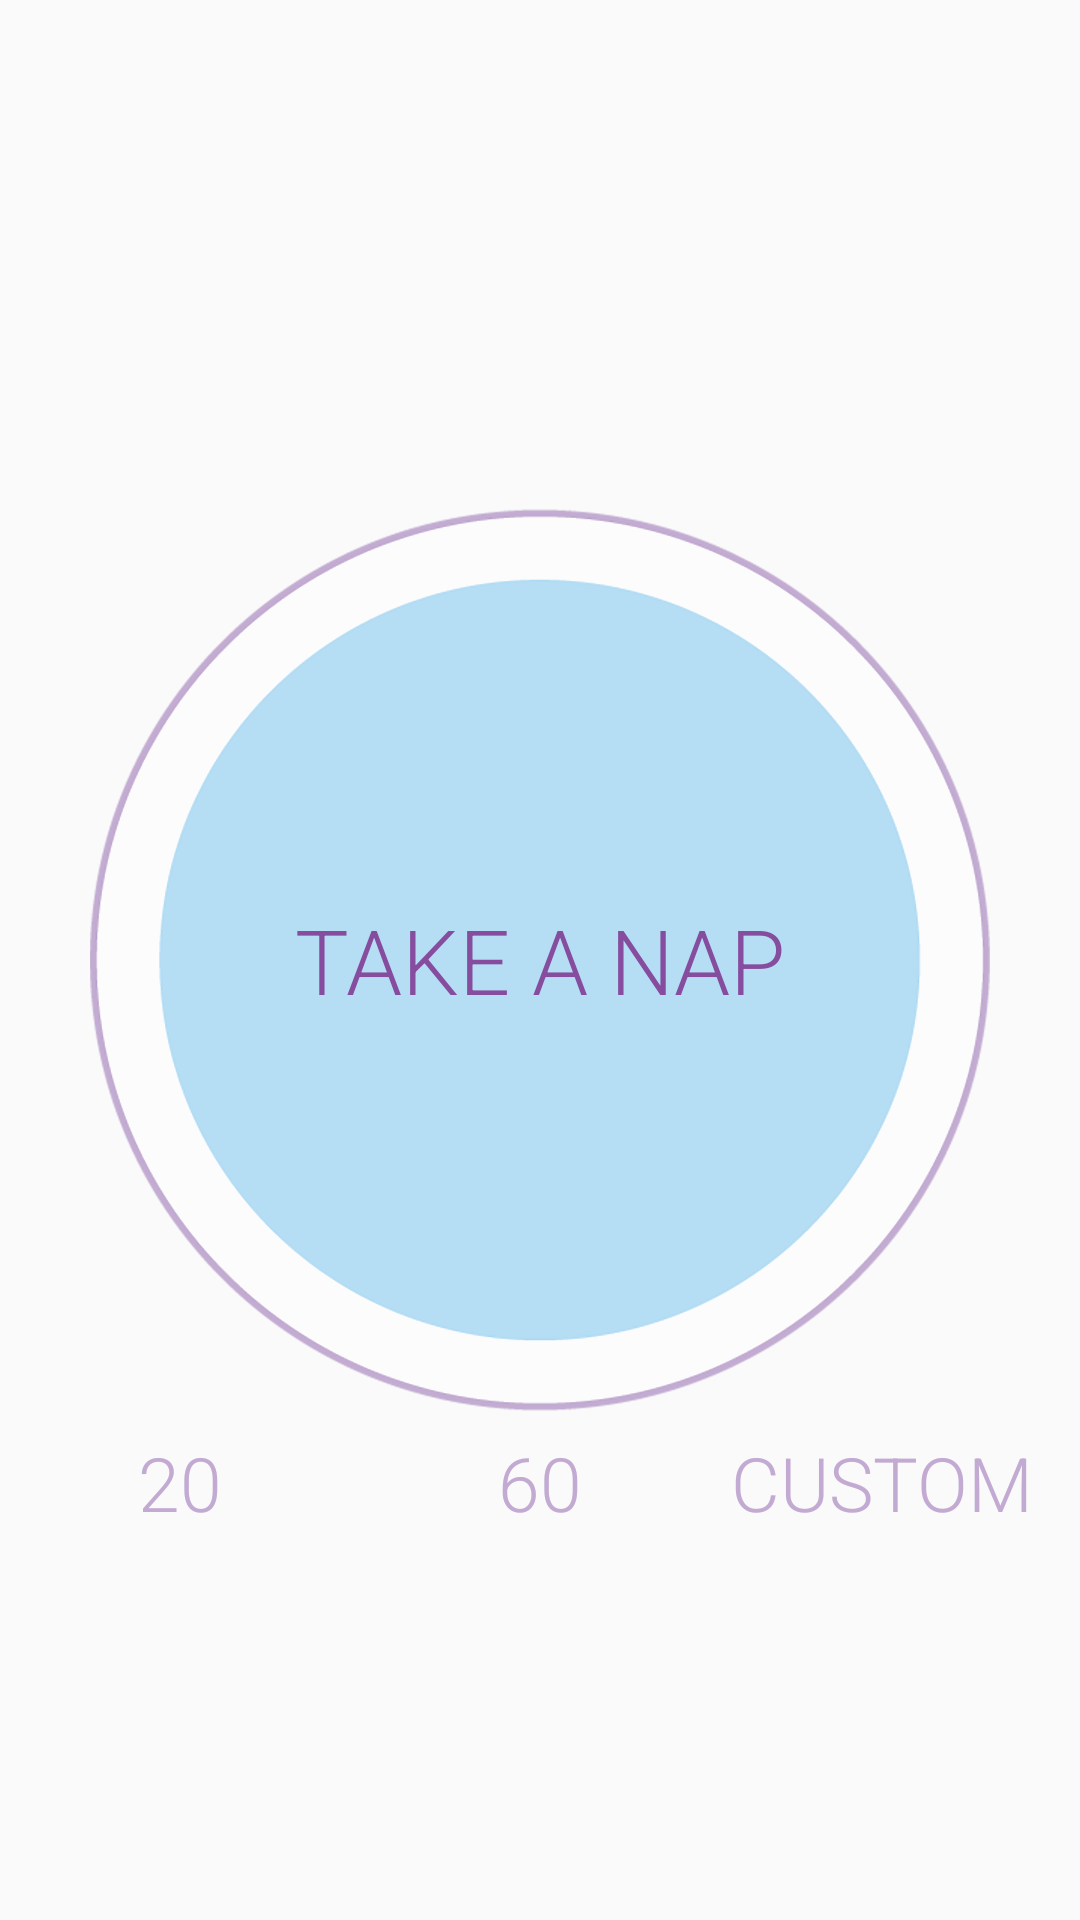

This screen was rendered from an Android layout file. Write that file and the resources it references.
<!-- AndroidManifest.xml: application theme AppTheme -->
<!-- res/layout/activity_main.xml -->
<RelativeLayout xmlns:android="http://schemas.android.com/apk/res/android"
    xmlns:tools="http://schemas.android.com/tools"
    android:layout_width="match_parent"
    android:layout_height="match_parent"
    android:paddingLeft="@dimen/activity_horizontal_margin"
    android:paddingRight="@dimen/activity_horizontal_margin"
    android:paddingTop="@dimen/activity_vertical_margin"
    android:paddingBottom="@dimen/activity_vertical_margin"
    android:background="@drawable/background_opacity"
    tools:context="com.nwodhcout.napper.app.MainActivity">
    <Button
        android:id="@+id/alarmNotification"
        android:layout_width="wrap_content"
        android:layout_height="wrap_content"
        android:layout_alignParentTop="true"
        android:textSize = "15sp"
        android:background="@android:color/transparent"
        android:onClick="showOngoingAlarm"
        />

    <RelativeLayout
        android:id="@+id/napButtonWrapper"
        android:layout_width="wrap_content"
        android:layout_height="wrap_content"
        android:layout_centerInParent="true"
        >

        <Button
            android:id="@+id/napButton"
            android:layout_width="wrap_content"
            android:layout_height="wrap_content"
            android:textSize = "30sp"
            android:fontFamily="sans-serif-light"
            android:textStyle="normal"
            android:textColor="#864C9E"
            android:layout_centerHorizontal="true"
            android:background="@drawable/buttonbg"

            android:text="@string/take_nap"
            android:onClick="nap"
            />
    </RelativeLayout>
    <RelativeLayout
        android:layout_width="fill_parent"
        android:layout_height="wrap_content"
        android:layout_below="@id/napButtonWrapper"
        android:layout_alignParentRight="true"
        >
        <Button
            android:id="@+id/customMin"
            android:layout_width="wrap_content"
            android:layout_height="wrap_content"
            android:text="@string/custom"
            android:textSize = "25sp"
            android:singleLine="true"
            android:textColor = "#C2AAD2"
            android:fontFamily="sans-serif-light"
            android:layout_alignParentRight="true"
            android:background="@android:color/transparent"
            android:onClick="changeNapTime"
            />
        <Button
            android:id="@+id/twentyMin"
            android:layout_width="wrap_content"
            android:layout_height="wrap_content"
            android:text="20"
            android:textSize = "25sp"
            android:fontFamily="sans-serif-light"
            android:layout_alignParentLeft="true"
            android:textColor = "#C2AAD2"
            android:background="@android:color/transparent"
            android:onClick="changeNapTime"
            />
        <Button
            android:id="@+id/sixtyMin"
            android:layout_width="wrap_content"
            android:layout_height="wrap_content"
            android:text="60"
            android:textSize = "25sp"
            android:fontFamily="sans-serif-light"
            android:textColor = "#C2AAD2"
            android:layout_centerHorizontal="true"
            android:background="@android:color/transparent"
            android:onClick="changeNapTime"
            />


        <com.nwodhcout.napper.app.MySeekBar
            android:id="@+id/seekBar"
            android:layout_width="fill_parent"
            android:layout_height="wrap_content"
            android:layout_below="@id/twentyMin"
            android:progress = "20"
            android:max = "120"
            android:visibility = "invisible"
            />
    </RelativeLayout>

</RelativeLayout>
<!-- resources referenced by this layout -->
<resources>
  <dimen name="activity_horizontal_margin">16dp</dimen>
  <dimen name="activity_vertical_margin">16dp</dimen>
  <!-- drawable buttonbg: png bitmap (drawable-hdpi, 10374 bytes) -->
  <string name="custom">Custom</string>
  <string name="take_nap">Take a Nap</string>
  <style name="AppTheme" parent="Theme.AppCompat.Light">
          <item name="android:windowNoTitle">true</item>
          
      </style>
</resources>
